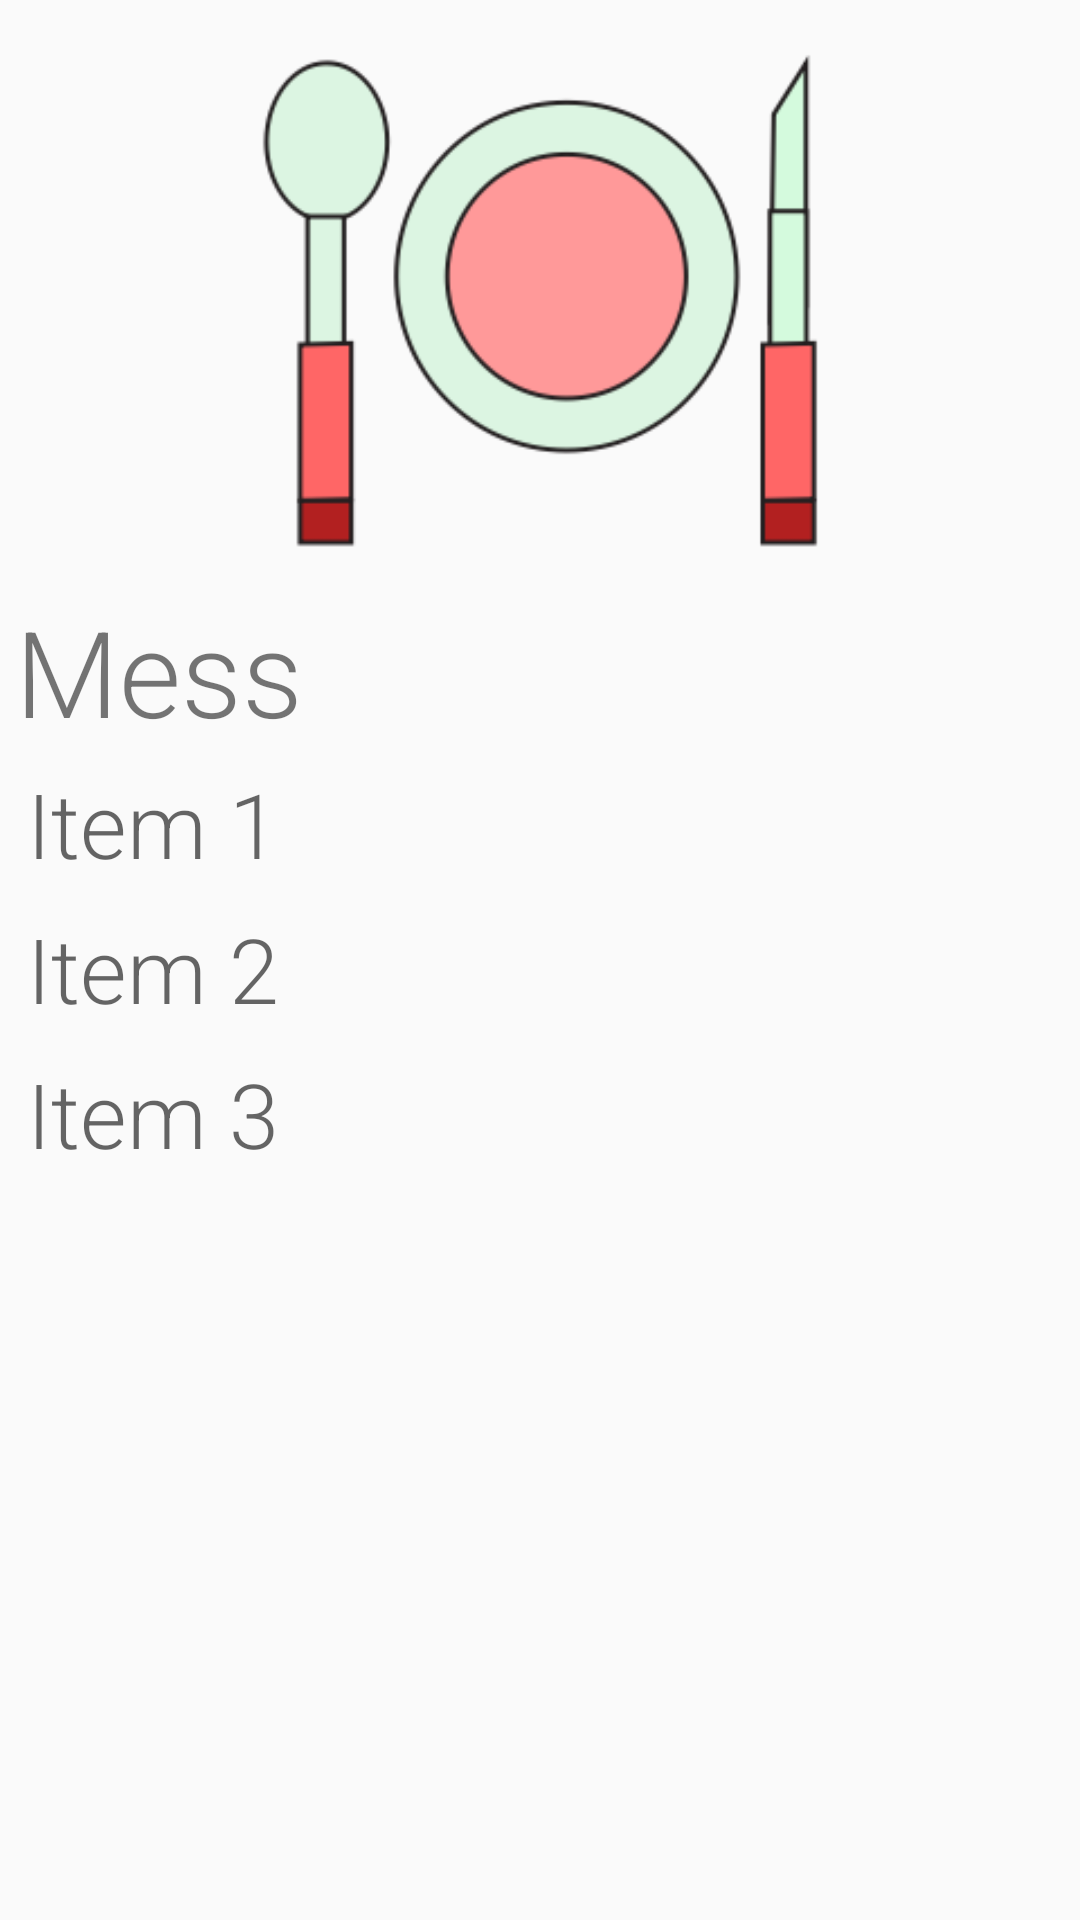

The Android layout XML behind this screen, and the referenced resources:
<!-- AndroidManifest.xml: application theme AppTheme -->
<!-- res/layout/activity_see_menu.xml -->
<?xml version="1.0" encoding="utf-8"?>
<ScrollView
    xmlns:android="http://schemas.android.com/apk/res/android"
    xmlns:app="http://schemas.android.com/apk/res-auto"
    xmlns:tools="http://schemas.android.com/tools"
    android:layout_width="match_parent"
    android:layout_height="match_parent">
<LinearLayout
    android:layout_width="match_parent"
    android:layout_height="wrap_content"
    android:padding="5sp"
    android:orientation="vertical"
    tools:context="com.example.example.aajkhanemeinkyahai.seeMenu">
    <ImageView
        android:layout_width="192sp"
        android:layout_height="192sp"
        android:layout_gravity="center_horizontal"
        android:src="@drawable/icon"/>

    <TextView
        android:layout_width="match_parent"
        android:text="Mess"
        android:layout_height="wrap_content"
        android:textSize="40sp"
        android:id="@+id/messName"/>

    <TextView
        android:layout_width="match_parent"
        android:layout_height="wrap_content"
        android:hint="Item 1"
        android:padding="4sp"
        android:textSize="30sp"
        android:id="@+id/item1"/>

    <TextView
        android:layout_width="match_parent"
        android:layout_height="wrap_content"
        android:hint="Item 2"
        android:textSize="30sp"
        android:padding="4sp"
        android:id="@+id/item2"
        />
    <TextView
        android:layout_width="match_parent"
        android:layout_height="wrap_content"
        android:hint="Item 3"
        android:textSize="30sp"
        android:padding="4sp"
        android:id="@+id/item3"/>
    <TextView
        android:layout_width="wrap_content"
        android:layout_height="wrap_content"
        tools:text="Time Updated"
        android:layout_weight="1"
        android:padding="4sp"
        android:textSize="23sp"
        android:id="@+id/timeOfUpdate"/>
</LinearLayout>
</ScrollView>
<!-- resources referenced by this layout -->
<resources>
  <!-- drawable icon: png bitmap (drawable, 16061 bytes) -->
  <style name="AppTheme" parent="Theme.AppCompat.Light.DarkActionBar">
          <item name="colorControlNormal">#ffffff</item>
          <item name="colorControlActivated">@color/accent</item>
          <item name="colorControlHighlight">@color/accent</item>
          <item name="android:textViewStyle">@style/RobotoTextViewStyle</item>
          <item name="android:autoCompleteTextViewStyle">@style/RobotoAutoCompleteTextViewStyle</item>
          <item name="android:editTextStyle">@style/RobotoEditTextStyle</item>
      </style>
  <color name="accent">#ffffff</color>
  <style name="RobotoTextViewStyle" parent="android:Widget.TextView">
          <item name="android:fontFamily">sans-serif-light</item>
      </style>
  <style name="RobotoAutoCompleteTextViewStyle" parent="android:Widget.AutoCompleteTextView">
          <item name="android:fontFamily">sans-serif-light</item>
      </style>
  <style name="RobotoEditTextStyle" parent="android:Widget.EditText">
          <item name="android:fontFamily">sans-serif-light</item>
      </style>
</resources>
